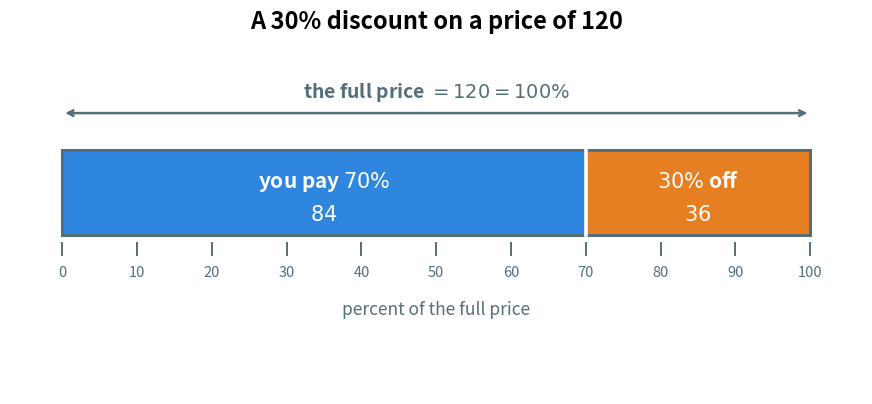

Python code for this plot: (Note: this script raises an exception after producing the figure.)
"""Figure 5 - a 30% discount on a price of 120, drawn as one bar.

The whole bar is the full price: 120 money units, which is 100%.
The orange piece on the right is the 30% the shop takes off, which is 36.
The blue piece on the left is the 70% you still pay, which is 84.
The scale under the bar lets the reader read any percentage off the picture.
Run with:  python figures/fig_05_discount_bar.py
"""

import matplotlib
matplotlib.use("Agg")
import matplotlib.pyplot as plt
from matplotlib.patches import Rectangle
from pathlib import Path

PAID = "#2E86DE"     # blue - the part you still pay
CUT = "#E67E22"      # orange - the part taken off
FRAME = "#546E7A"    # dark grey - outlines and the scale
TEXT = "#37474F"     # normal text

FULL = 10.0          # the whole bar is 10 units long and means 100%
PAY = 7.0            # 70% of the bar
BOTTOM, TOP = 1.1, 2.5

fig, ax = plt.subplots(figsize=(11.0, 4.6))
ax.axis("off")
ax.set_xlim(-0.7, FULL + 0.7)
ax.set_ylim(-1.5, 4.3)

# the two pieces of the bar
ax.add_patch(Rectangle((0, BOTTOM), PAY, TOP - BOTTOM, facecolor=PAID, edgecolor="none"))
ax.add_patch(Rectangle((PAY, BOTTOM), FULL - PAY, TOP - BOTTOM, facecolor=CUT, edgecolor="none"))
ax.add_patch(Rectangle((0, BOTTOM), FULL, TOP - BOTTOM,
                       facecolor="none", edgecolor=FRAME, linewidth=2.2))
ax.plot([PAY, PAY], [BOTTOM, TOP], color="#FFFFFF", linewidth=2.6)

# what each piece is worth, written inside it
ax.text(PAY / 2, (BOTTOM + TOP) / 2 + 0.18, r"you pay $70\%$",
        ha="center", va="center", fontsize=15, color="#FFFFFF", fontweight="bold")
ax.text(PAY / 2, (BOTTOM + TOP) / 2 - 0.36, r"$84$",
        ha="center", va="center", fontsize=15, color="#FFFFFF")
ax.text((PAY + FULL) / 2, (BOTTOM + TOP) / 2 + 0.18, r"$30\%$ off",
        ha="center", va="center", fontsize=15, color="#FFFFFF", fontweight="bold")
ax.text((PAY + FULL) / 2, (BOTTOM + TOP) / 2 - 0.36, r"$36$",
        ha="center", va="center", fontsize=15, color="#FFFFFF")

# the line above that shows the whole bar is the full price
ax.annotate("", xy=(0, 3.1), xytext=(FULL, 3.1),
            arrowprops=dict(arrowstyle="<->", color=FRAME, linewidth=1.8))
ax.text(FULL / 2, 3.45, r"the full price $= 120 = 100\%$",
        ha="center", va="center", fontsize=14, color=FRAME, fontweight="bold")

# the percentage scale under the bar, one tick every 10%
for k in range(11):
    x = k * FULL / 10
    ax.plot([x, x], [BOTTOM - 0.12, BOTTOM - 0.32], color=FRAME, linewidth=1.4)
    ax.text(x, BOTTOM - 0.62, f"{k * 10}", ha="center", va="center",
            fontsize=10.5, color=FRAME)
ax.text(FULL / 2, BOTTOM - 1.22, "percent of the full price",
        ha="center", va="center", fontsize=12.5, color=FRAME)

ax.set_title("A 30% discount on a price of 120", fontsize=17, fontweight="bold", pad=8)

out = Path(__file__).resolve().parent.parent / "assets" / "fig_05_discount_bar.png"
fig.savefig(out, dpi=200, bbox_inches="tight")
print("saved:", out)
